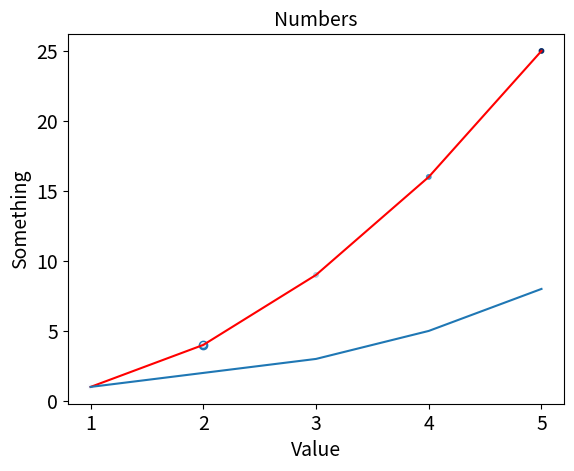

The script that saved this image: (Note: this script raises an exception after producing the figure.)
import matplotlib.pyplot as plt

input_values = [1, 2, 3, 4, 5]
squares = [1, 4, 9, 16, 25]
fibonacci = [1, 2, 3, 5, 8]
fix, ax = plt.subplots()

ax.plot(input_values, squares, color='red')
ax.plot(input_values, fibonacci)
ax.scatter(2, 4)

scatter_x_values = [1, 2, 3, 4, 5]
scatter_y_values = [1, 4, 9, 16, 25]
ax.scatter(scatter_x_values, scatter_y_values, s=10,  c=scatter_y_values, cmap=plt.cm.Blues)

ax.set_title("Numbers", fontsize=14)
ax.set_xlabel("Value", fontsize=14)
ax.set_ylabel("Something", fontsize=14)
ax.tick_params(axis='both', labelsize=14)
plt.style.use('seaborn-darkgrid')
plt.show()
